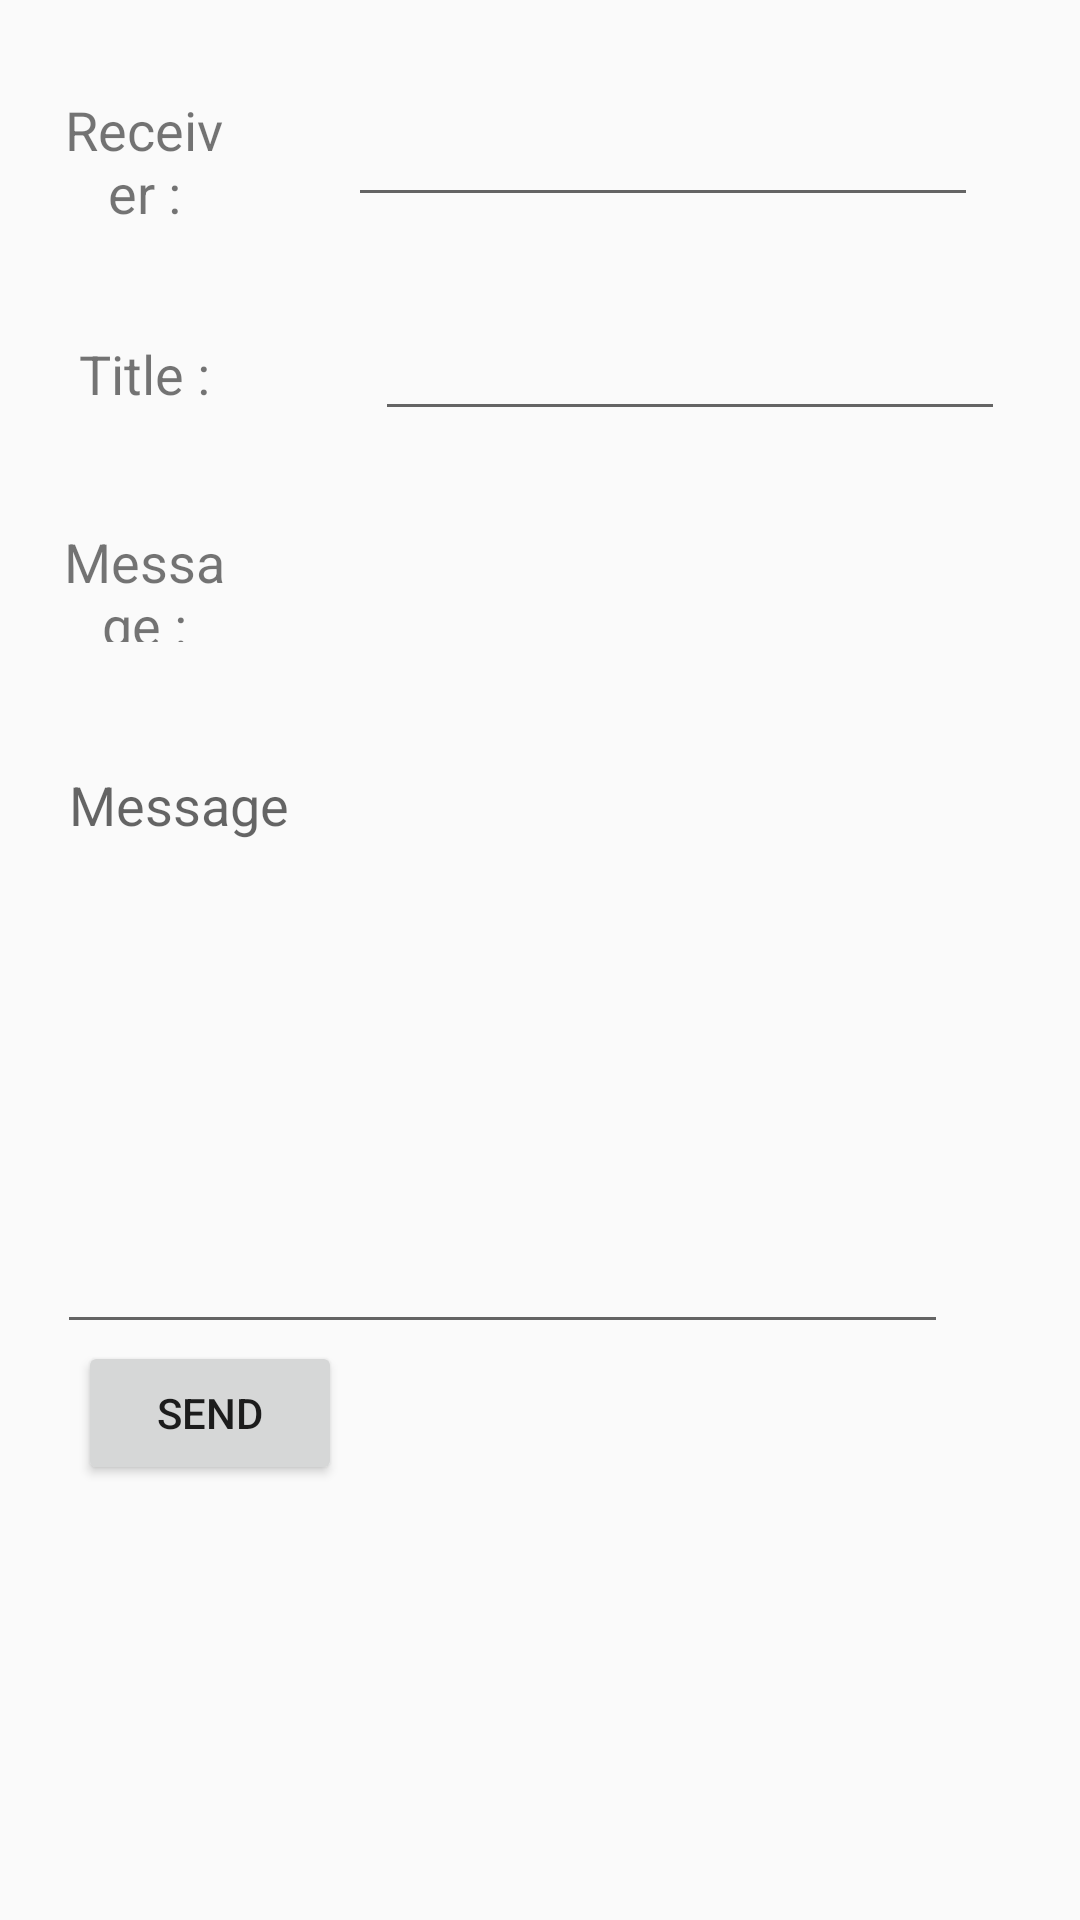

The Android layout XML behind this screen, and the referenced resources:
<!-- AndroidManifest.xml: application theme AppTheme -->
<!-- res/layout/activity_send_email.xml -->
<?xml version="1.0" encoding="utf-8"?>
<androidx.constraintlayout.widget.ConstraintLayout xmlns:android="http://schemas.android.com/apk/res/android"
    xmlns:app="http://schemas.android.com/apk/res-auto"
    xmlns:tools="http://schemas.android.com/tools"
    android:layout_width="match_parent"
    android:layout_height="match_parent"
    tools:context=".sendEmail">

    <EditText
        android:id="@+id/emailReceiver"
        android:layout_width="wrap_content"
        android:layout_height="wrap_content"
        android:layout_marginTop="31dp"
        android:layout_marginEnd="34dp"
        android:ems="10"
        android:inputType="textPersonName"
        app:layout_constraintEnd_toEndOf="parent"
        app:layout_constraintStart_toEndOf="@+id/textView"
        app:layout_constraintTop_toTopOf="parent" />

    <TextView
        android:id="@+id/textView"
        android:layout_width="0dp"
        android:layout_height="0dp"
        android:layout_marginStart="18dp"
        android:layout_marginEnd="38dp"
        android:gravity="center"
        android:text="Receiver :"
        android:textSize="18sp"
        app:layout_constraintBottom_toBottomOf="@+id/emailReceiver"
        app:layout_constraintEnd_toStartOf="@+id/emailReceiver"
        app:layout_constraintStart_toStartOf="parent"
        app:layout_constraintTop_toTopOf="@+id/emailReceiver" />

    <TextView
        android:id="@+id/textView2"
        android:layout_width="0dp"
        android:layout_height="39dp"
        android:layout_marginStart="18dp"
        android:layout_marginTop="96dp"
        android:layout_marginEnd="47dp"
        android:layout_marginBottom="92dp"
        android:gravity="center"
        android:text="Title :"
        android:textSize="18sp"
        app:layout_constraintBottom_toBottomOf="@+id/textView3"
        app:layout_constraintEnd_toStartOf="@+id/emailTitle"
        app:layout_constraintStart_toStartOf="parent"
        app:layout_constraintTop_toTopOf="@+id/textView" />

    <TextView
        android:id="@+id/textView3"
        android:layout_width="0dp"
        android:layout_height="39dp"
        android:layout_marginTop="225dp"
        android:gravity="center"
        android:text="Message :"
        android:textSize="18sp"
        app:layout_constraintBottom_toTopOf="@+id/emailMessage"
        app:layout_constraintEnd_toEndOf="@+id/textView2"
        app:layout_constraintStart_toStartOf="@+id/textView2"
        app:layout_constraintTop_toTopOf="parent" />

    <EditText
        android:id="@+id/emailTitle"
        android:layout_width="wrap_content"
        android:layout_height="wrap_content"
        android:layout_marginEnd="25dp"
        android:ems="10"
        android:inputType="textPersonName"
        app:layout_constraintBaseline_toBaselineOf="@+id/textView2"
        app:layout_constraintEnd_toEndOf="parent"
        app:layout_constraintStart_toEndOf="@+id/textView2" />

    <EditText
        android:id="@+id/emailMessage"
        android:layout_width="0dp"
        android:layout_height="202dp"
        android:layout_marginStart="19dp"
        android:layout_marginTop="32dp"
        android:layout_marginEnd="19dp"
        android:layout_marginBottom="49dp"
        android:ems="10"
        android:gravity="start"
        android:hint="Message"
        android:inputType="textPersonName"
        app:layout_constraintBottom_toTopOf="@+id/sendEmail"
        app:layout_constraintEnd_toEndOf="@+id/emailTitle"
        app:layout_constraintStart_toStartOf="parent"
        app:layout_constraintTop_toBottomOf="@+id/textView3" />

    <Button
        android:id="@+id/sendEmail"
        android:layout_width="wrap_content"
        android:layout_height="wrap_content"
        android:layout_marginStart="26dp"
        android:layout_marginBottom="145dp"
        android:onClick="sendEmail"
        android:text="Send"
        app:layout_constraintBottom_toBottomOf="parent"
        app:layout_constraintStart_toStartOf="parent" />

</androidx.constraintlayout.widget.ConstraintLayout>
<!-- resources referenced by this layout -->
<resources>
  <style name="AppTheme" parent="Theme.AppCompat.DayNight.DarkActionBar">
          
          <item name="colorPrimary">@color/colorPrimary</item>
          <item name="colorPrimaryDark">@color/colorPrimaryDark</item>
          <item name="colorAccent">@color/colorAccent</item>
      </style>
  <!-- not gathered from this repository: default colours our renderer supplied (Android Studio template values) -->
  <color name="colorPrimary">#FF6200EE</color>
  <color name="colorPrimaryDark">#FF3700B3</color>
  <color name="colorAccent">#FF03DAC5</color>
</resources>
